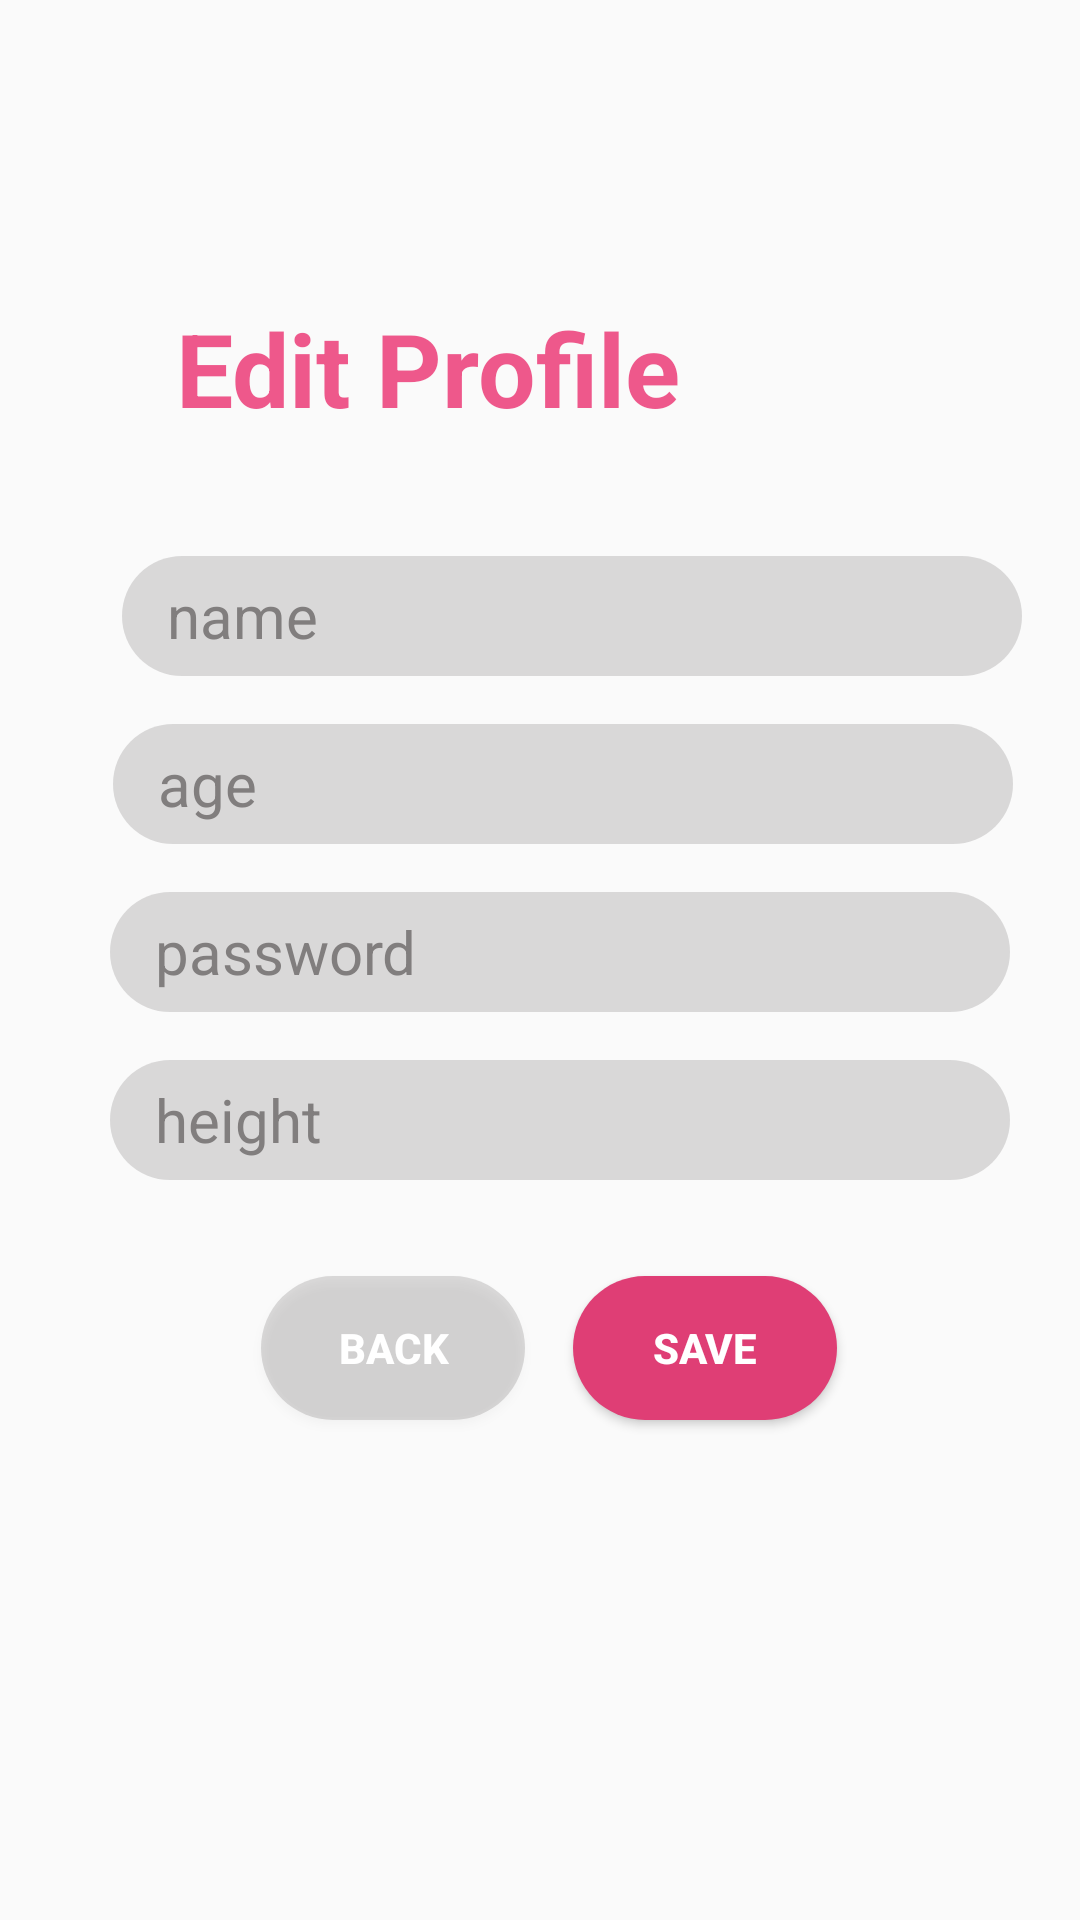

Write the Android layout XML for this screen, with the resource values it uses.
<!-- AndroidManifest.xml: application theme Theme.FinalProject_App -->
<!-- res/layout/fragment_edit_profile.xml -->
<?xml version="1.0" encoding="utf-8"?>
<androidx.constraintlayout.widget.ConstraintLayout xmlns:android="http://schemas.android.com/apk/res/android"
    xmlns:app="http://schemas.android.com/apk/res-auto"
    xmlns:tools="http://schemas.android.com/tools"
    android:layout_width="match_parent"
    android:layout_height="match_parent">

    <ScrollView
        android:layout_width="match_parent"
        android:layout_height="match_parent"
        android:background="@drawable/back3"
        app:layout_constraintBottom_toBottomOf="parent"
        app:layout_constraintEnd_toEndOf="parent"
        app:layout_constraintHorizontal_bias="0.0"
        app:layout_constraintStart_toStartOf="parent"
        app:layout_constraintTop_toTopOf="parent"
        app:layout_constraintVertical_bias="1.0">

        <androidx.constraintlayout.widget.ConstraintLayout
            android:layout_width="match_parent"
            android:layout_height="wrap_content">

            <EditText
                android:id="@+id/edit_profile_name"
                android:layout_width="300dp"
                android:layout_height="40dp"
                android:layout_marginStart="8dp"
                android:layout_marginTop="40dp"
                android:background="@drawable/btn"
                android:hint="name"
                android:paddingLeft="15dp"
                android:textColor="@color/white"
                android:textColorHint="#817E7E"
                android:textSize="20sp"
                app:layout_constraintEnd_toEndOf="parent"
                app:layout_constraintHorizontal_bias="0.63"
                app:layout_constraintStart_toStartOf="parent"
                app:layout_constraintTop_toBottomOf="@+id/textView2"
                tools:ignore="TouchTargetSizeCheck" />

            <EditText
                android:id="@+id/edit_profile_age"
                android:layout_width="300dp"
                android:layout_height="40dp"
                android:layout_marginTop="16dp"
                android:background="@drawable/btn"
                android:hint="age"
                android:paddingLeft="15dp"
                android:textColor="@color/white"
                android:textColorHint="#817E7E"
                android:textSize="20sp"
                app:layout_constraintEnd_toEndOf="parent"
                app:layout_constraintHorizontal_bias="0.63"
                app:layout_constraintStart_toStartOf="parent"
                app:layout_constraintTop_toBottomOf="@+id/edit_profile_name"
                tools:ignore="TouchTargetSizeCheck" />

            <EditText
                android:id="@+id/edit_profile_password_ET"
                android:layout_width="300dp"
                android:layout_height="40dp"
                android:layout_marginStart="8dp"
                android:layout_marginTop="16dp"
                android:layout_marginEnd="8dp"
                android:background="@drawable/btn"
                android:hint="password"
                android:paddingLeft="15dp"
                android:textColor="@color/white"
                android:textColorHint="#817E7E"
                android:textSize="20sp"
                app:layout_constraintEnd_toEndOf="parent"
                app:layout_constraintHorizontal_bias="0.652"
                app:layout_constraintStart_toStartOf="parent"
                app:layout_constraintTop_toBottomOf="@+id/edit_profile_age"
                tools:ignore="TouchTargetSizeCheck" />


            <EditText
                android:id="@+id/edit_profile_height"
                android:layout_width="300dp"
                android:layout_height="40dp"
                android:layout_marginStart="8dp"
                android:layout_marginTop="16dp"
                android:layout_marginEnd="8dp"
                android:background="@drawable/btn"
                android:hint="height"
                android:paddingLeft="15dp"
                android:textColor="@color/white"
                android:textColorHint="#817E7E"
                android:textSize="20sp"
                app:layout_constraintEnd_toEndOf="parent"
                app:layout_constraintHorizontal_bias="0.652"
                app:layout_constraintStart_toStartOf="parent"
                app:layout_constraintTop_toBottomOf="@+id/edit_profile_password_ET"
                tools:ignore="TouchTargetSizeCheck" />

            <Button
                android:id="@+id/edit_profile_cancel_button"
                android:layout_width="wrap_content"
                android:layout_height="48dp"
                android:layout_marginEnd="16dp"
                android:background="@drawable/btn"
                android:text="back"
                android:textColor="@color/white"
                android:textSize="14sp"
                android:textStyle="bold"
                app:layout_constraintBottom_toBottomOf="@+id/edit_profile_save_button"
                app:layout_constraintEnd_toStartOf="@+id/edit_profile_save_button"
                app:layout_constraintTop_toTopOf="@+id/edit_profile_save_button"
                app:layout_constraintVertical_bias="0.0" />

            <Button
                android:id="@+id/edit_profile_save_button"
                android:layout_width="wrap_content"
                android:layout_height="48dp"
                android:layout_marginTop="32dp"
                android:layout_marginBottom="50dp"
                android:background="@drawable/btncolor"
                android:text="SAVE"
                android:textColor="@color/white"
                android:textSize="14sp"
                android:textStyle="bold"
                app:layout_constraintBottom_toBottomOf="parent"
                app:layout_constraintEnd_toEndOf="parent"
                app:layout_constraintHorizontal_bias="0.702"
                app:layout_constraintStart_toStartOf="parent"
                app:layout_constraintTop_toBottomOf="@+id/edit_profile_height"
                app:layout_constraintVertical_bias="0.0" />

            <TextView
                android:id="@+id/textView2"
                android:layout_width="wrap_content"
                android:layout_height="wrap_content"
                android:layout_marginStart="16dp"
                android:layout_marginTop="100dp"
                android:text="Edit Profile"
                android:textColor="@color/pink"
                android:textSize="34sp"
                android:textStyle="bold"
                app:layout_constraintEnd_toEndOf="parent"
                app:layout_constraintHorizontal_bias="0.243"
                app:layout_constraintStart_toStartOf="parent"
                app:layout_constraintTop_toTopOf="parent" />

        </androidx.constraintlayout.widget.ConstraintLayout>
    </ScrollView>

</androidx.constraintlayout.widget.ConstraintLayout>
<!-- resources referenced by this layout -->
<resources>
  <color name="pink">#BCE91E63</color>
  <color name="white">#FFFFFFFF</color>
  <!-- drawable btn (drawable) -->
  <?xml version="1.0" encoding="utf-8"?>
  <shape xmlns:android="http://schemas.android.com/apk/res/android">
  <solid   android:color="#33555353"  />
      <corners android:radius="70dp"     />
  </shape>
  <!-- drawable btncolor (drawable) -->
  <?xml version="1.0" encoding="utf-8"?>
  <shape xmlns:android="http://schemas.android.com/apk/res/android">
  <solid android:color="#DF3E75"/>
      <corners android:radius="70dp"/>
  </shape>
  <style name="Theme.FinalProject_App" parent="Theme.AppCompat.DayNight.NoActionBar">
          
          <item name="colorPrimary">@color/purple_500</item>
          <item name="colorPrimaryVariant">@color/purple_700</item>
          <item name="colorOnPrimary">@color/white</item>
          
          <item name="colorSecondary">@color/teal_200</item>
          <item name="colorSecondaryVariant">@color/teal_700</item>
          <item name="colorOnSecondary">@color/black</item>
          
          <item name="android:statusBarColor" tools:targetApi="l">?attr/colorPrimaryVariant</item>
          
      </style>
  <color name="purple_500">#BCE91E63</color>
  <color name="purple_700">#FF3700B3</color>
  <color name="teal_200">#FF03DAC5</color>
  <color name="teal_700">#FF018786</color>
  <color name="black">#FF000000</color>
</resources>
